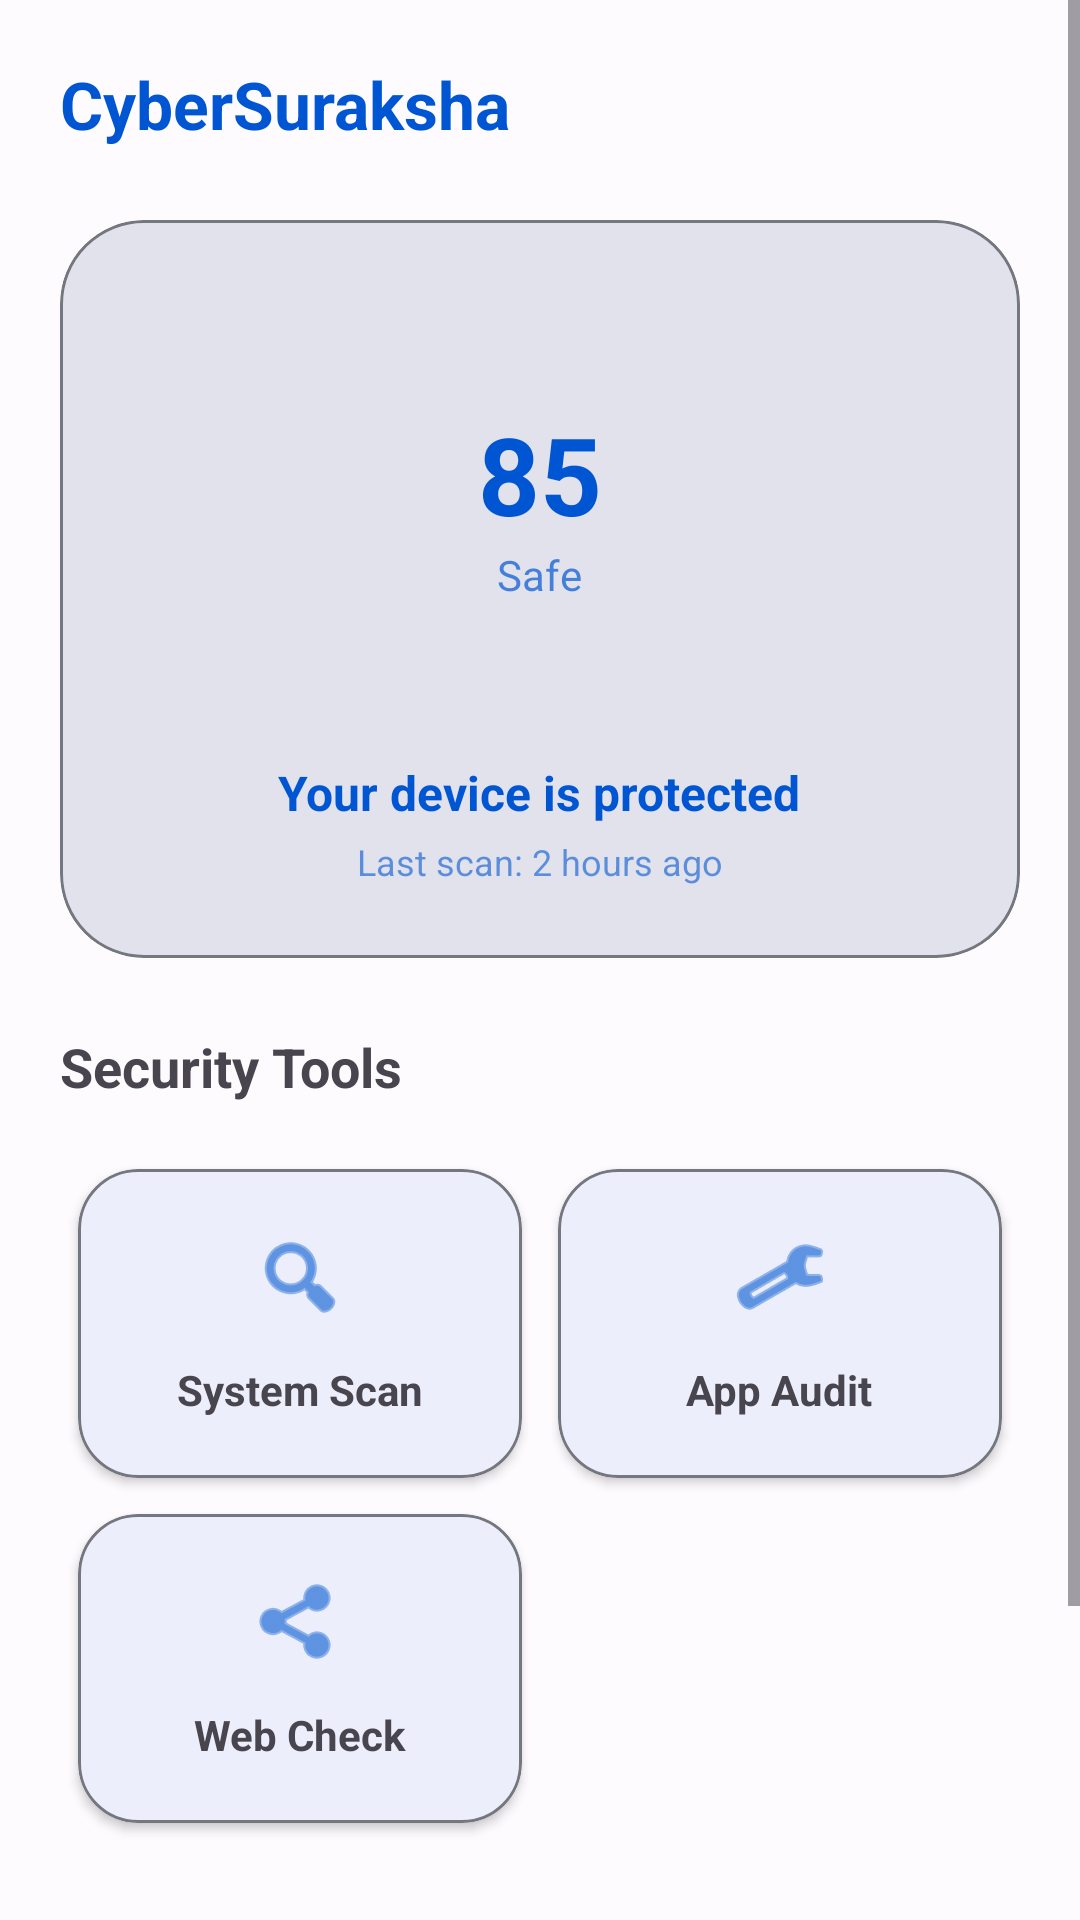

Write the Android layout XML for this screen, with the resource values it uses.
<!-- AndroidManifest.xml: application theme Theme.CyberSuraksha -->
<!-- res/layout/fragment_dashboard.xml -->
<?xml version="1.0" encoding="utf-8"?>
<ScrollView xmlns:android="http://schemas.android.com/apk/res/android"
    xmlns:app="http://schemas.android.com/apk/res-auto"
    android:layout_width="match_parent"
    android:layout_height="match_parent"
    android:background="?android:attr/windowBackground">

    <LinearLayout
        android:layout_width="match_parent"
        android:layout_height="wrap_content"
        android:orientation="vertical"
        android:padding="20dp">

        
        <TextView
            android:layout_width="wrap_content"
            android:layout_height="wrap_content"
            android:text="CyberSuraksha"
            android:textSize="22sp"
            android:textStyle="bold"
            android:textColor="?attr/colorPrimary"
            android:layout_marginBottom="24dp" />

        
        <com.google.android.material.card.MaterialCardView
            android:layout_width="match_parent"
            android:layout_height="wrap_content"
            app:cardCornerRadius="28dp"
            app:cardElevation="0dp"
            app:strokeWidth="1dp"
            app:strokeColor="?attr/colorOutline"
            app:cardBackgroundColor="?attr/colorSurfaceVariant"
            android:layout_marginBottom="24dp">

            <LinearLayout
                android:layout_width="match_parent"
                android:layout_height="wrap_content"
                android:orientation="vertical"
                android:padding="24dp"
                android:gravity="center">

                <FrameLayout
                    android:layout_width="140dp"
                    android:layout_height="140dp"
                    android:layout_marginBottom="16dp">

                    <com.google.android.material.progressindicator.CircularProgressIndicator
                        android:layout_width="match_parent"
                        android:layout_height="match_parent"
                        android:progress="85"
                        app:indicatorSize="140dp"
                        app:trackThickness="12dp"
                        app:trackCornerRadius="6dp"
                        app:trackColor="?attr/colorSurfaceVariant"
                        app:indicatorColor="?attr/colorPrimary" />

                    <LinearLayout
                        android:layout_width="wrap_content"
                        android:layout_height="wrap_content"
                        android:layout_gravity="center"
                        android:gravity="center"
                        android:orientation="vertical">

                        <TextView
                            android:id="@+id/health_score"
                            android:layout_width="wrap_content"
                            android:layout_height="wrap_content"
                            android:text="85"
                            android:textSize="36sp"
                            android:textStyle="bold"
                            android:textColor="?attr/colorPrimary" />

                        <TextView
                            android:layout_width="wrap_content"
                            android:layout_height="wrap_content"
                            android:text="Safe"
                            android:textSize="14sp"
                            android:textColor="?attr/colorPrimary"
                            android:alpha="0.7" />
                    </LinearLayout>
                </FrameLayout>

                <TextView
                    android:layout_width="wrap_content"
                    android:layout_height="wrap_content"
                    android:text="Your device is protected"
                    android:textSize="16sp"
                    android:textStyle="bold"
                    android:textColor="?attr/colorPrimary" />

                <TextView
                    android:layout_width="wrap_content"
                    android:layout_height="wrap_content"
                    android:text="Last scan: 2 hours ago"
                    android:textSize="12sp"
                    android:textColor="?attr/colorPrimary"
                    android:alpha="0.6"
                    android:layout_marginTop="4dp" />

            </LinearLayout>
        </com.google.android.material.card.MaterialCardView>

        
        <TextView
            android:layout_width="wrap_content"
            android:layout_height="wrap_content"
            android:text="Security Tools"
            android:textSize="18sp"
            android:textStyle="bold"
            android:layout_marginBottom="16dp" />

        <GridLayout
            android:layout_width="match_parent"
            android:layout_height="wrap_content"
            android:columnCount="2"
            android:alignmentMode="alignMargins"
            android:columnOrderPreserved="false">

            
            <com.google.android.material.card.MaterialCardView
                android:id="@+id/btn_scan_now"
                android:layout_width="0dp"
                android:layout_height="wrap_content"
                android:layout_columnWeight="1"
                android:layout_margin="6dp"
                app:cardCornerRadius="20dp"
                app:cardElevation="2dp"
                app:strokeWidth="1dp"
                app:strokeColor="?attr/colorOutline">

                <LinearLayout
                    android:layout_width="match_parent"
                    android:layout_height="wrap_content"
                    android:orientation="vertical"
                    android:padding="20dp"
                    android:gravity="center">

                    <ImageView
                        android:layout_width="32dp"
                        android:layout_height="32dp"
                        android:src="@android:drawable/ic_menu_search"
                        app:tint="?attr/colorPrimary"
                        android:layout_marginBottom="12dp" />

                    <TextView
                        android:layout_width="wrap_content"
                        android:layout_height="wrap_content"
                        android:text="System Scan"
                        android:textSize="14sp"
                        android:textStyle="bold" />
                </LinearLayout>
            </com.google.android.material.card.MaterialCardView>

            
            <com.google.android.material.card.MaterialCardView
                android:id="@+id/btn_app_analyzer"
                android:layout_width="0dp"
                android:layout_height="wrap_content"
                android:layout_columnWeight="1"
                android:layout_margin="6dp"
                app:cardCornerRadius="20dp"
                app:cardElevation="2dp"
                app:strokeWidth="1dp"
                app:strokeColor="?attr/colorOutline">

                <LinearLayout
                    android:layout_width="match_parent"
                    android:layout_height="wrap_content"
                    android:orientation="vertical"
                    android:padding="20dp"
                    android:gravity="center">

                    <ImageView
                        android:layout_width="32dp"
                        android:layout_height="32dp"
                        android:src="@android:drawable/ic_menu_manage"
                        app:tint="?attr/colorPrimary"
                        android:layout_marginBottom="12dp" />

                    <TextView
                        android:layout_width="wrap_content"
                        android:layout_height="wrap_content"
                        android:text="App Audit"
                        android:textSize="14sp"
                        android:textStyle="bold" />
                </LinearLayout>
            </com.google.android.material.card.MaterialCardView>

            
            <com.google.android.material.card.MaterialCardView
                android:id="@+id/btn_web_check"
                android:layout_width="0dp"
                android:layout_height="wrap_content"
                android:layout_columnWeight="1"
                android:layout_margin="6dp"
                app:cardCornerRadius="20dp"
                app:cardElevation="2dp"
                app:strokeWidth="1dp"
                app:strokeColor="?attr/colorOutline">

                <LinearLayout
                    android:layout_width="match_parent"
                    android:layout_height="wrap_content"
                    android:orientation="vertical"
                    android:padding="20dp"
                    android:gravity="center">

                    <ImageView
                        android:layout_width="32dp"
                        android:layout_height="32dp"
                        android:src="@android:drawable/ic_menu_share"
                        app:tint="?attr/colorPrimary"
                        android:layout_marginBottom="12dp" />

                    <TextView
                        android:layout_width="wrap_content"
                        android:layout_height="wrap_content"
                        android:text="Web Check"
                        android:textSize="14sp"
                        android:textStyle="bold" />
                </LinearLayout>
            </com.google.android.material.card.MaterialCardView>

        </GridLayout>

        
        <TextView
            android:layout_width="wrap_content"
            android:layout_height="wrap_content"
            android:text="Weekly Insights"
            android:textSize="18sp"
            android:textStyle="bold"
            android:layout_marginTop="24dp"
            android:layout_marginBottom="16dp" />

        <com.google.android.material.card.MaterialCardView
            android:layout_width="match_parent"
            android:layout_height="wrap_content"
            app:cardCornerRadius="20dp"
            app:cardElevation="0dp"
            app:cardBackgroundColor="?attr/colorSurfaceVariant">

            <LinearLayout
                android:layout_width="match_parent"
                android:layout_height="wrap_content"
                android:orientation="horizontal"
                android:padding="16dp"
                android:gravity="center_vertical">

                <ImageView
                    android:layout_width="24dp"
                    android:layout_height="24dp"
                    android:src="@android:drawable/ic_dialog_info"
                    app:tint="?attr/colorSecondary"
                    android:layout_marginRight="12dp" />

                <TextView
                    android:layout_width="0dp"
                    android:layout_height="wrap_content"
                    android:layout_weight="1"
                    android:text="No threats found in the last 7 days. Your device is running optimally."
                    android:textSize="14sp" />
            </LinearLayout>
        </com.google.android.material.card.MaterialCardView>

    </LinearLayout>
</ScrollView>
<!-- resources referenced by this layout -->
<resources>
  <style name="Theme.CyberSuraksha" parent="Base.Theme.CyberSuraksha" />
  <style name="Base.Theme.CyberSuraksha" parent="Theme.Material3.DayNight.NoActionBar">
          
          <item name="colorPrimary">@color/md_theme_light_primary</item>
          <item name="colorOnPrimary">@color/md_theme_light_onPrimary</item>
          <item name="colorPrimaryContainer">@color/md_theme_light_primaryContainer</item>
          <item name="colorOnPrimaryContainer">@color/md_theme_light_onPrimaryContainer</item>
  
          
          <item name="colorSecondary">@color/md_theme_light_secondary</item>
          <item name="colorOnSecondary">@color/md_theme_light_onSecondary</item>
          <item name="colorSecondaryContainer">@color/md_theme_light_secondaryContainer</item>
          <item name="colorOnSecondaryContainer">@color/md_theme_light_onSecondaryContainer</item>
  
          
          <item name="android:windowBackground">@color/md_theme_light_background</item>
          <item name="colorSurface">@color/md_theme_light_surface</item>
          <item name="colorOnSurface">@color/md_theme_light_onSurface</item>
          <item name="colorSurfaceVariant">@color/md_theme_light_surfaceVariant</item>
          <item name="colorOnSurfaceVariant">@color/md_theme_light_onSurfaceVariant</item>
          <item name="colorOutline">@color/md_theme_light_outline</item>
  
          
          <item name="shapeAppearanceLargeComponent">@style/ShapeAppearance.CyberSuraksha.Large</item>
          <item name="shapeAppearanceMediumComponent">@style/ShapeAppearance.CyberSuraksha.Medium</item>
      </style>
  <color name="md_theme_light_primary">#0056D2</color>
  <color name="md_theme_light_onPrimary">#FFFFFF</color>
  <color name="md_theme_light_primaryContainer">#D8E2FF</color>
  <color name="md_theme_light_onPrimaryContainer">#001A41</color>
  <color name="md_theme_light_secondary">#006C4C</color>
  <color name="md_theme_light_onSecondary">#FFFFFF</color>
  <color name="md_theme_light_secondaryContainer">#89F8C7</color>
  <color name="md_theme_light_onSecondaryContainer">#002114</color>
  <color name="md_theme_light_background">#FEFBFF</color>
  <color name="md_theme_light_surface">#FEFBFF</color>
  <color name="md_theme_light_onSurface">#1B1B1F</color>
  <color name="md_theme_light_surfaceVariant">#E1E2EC</color>
  <color name="md_theme_light_onSurfaceVariant">#44474F</color>
  <color name="md_theme_light_outline">#75777F</color>
  <style name="ShapeAppearance.CyberSuraksha.Large" parent="ShapeAppearance.Material3.LargeComponent">
          <item name="cornerSize">24dp</item>
      </style>
  <style name="ShapeAppearance.CyberSuraksha.Medium" parent="ShapeAppearance.Material3.MediumComponent">
          <item name="cornerSize">16dp</item>
      </style>
</resources>
